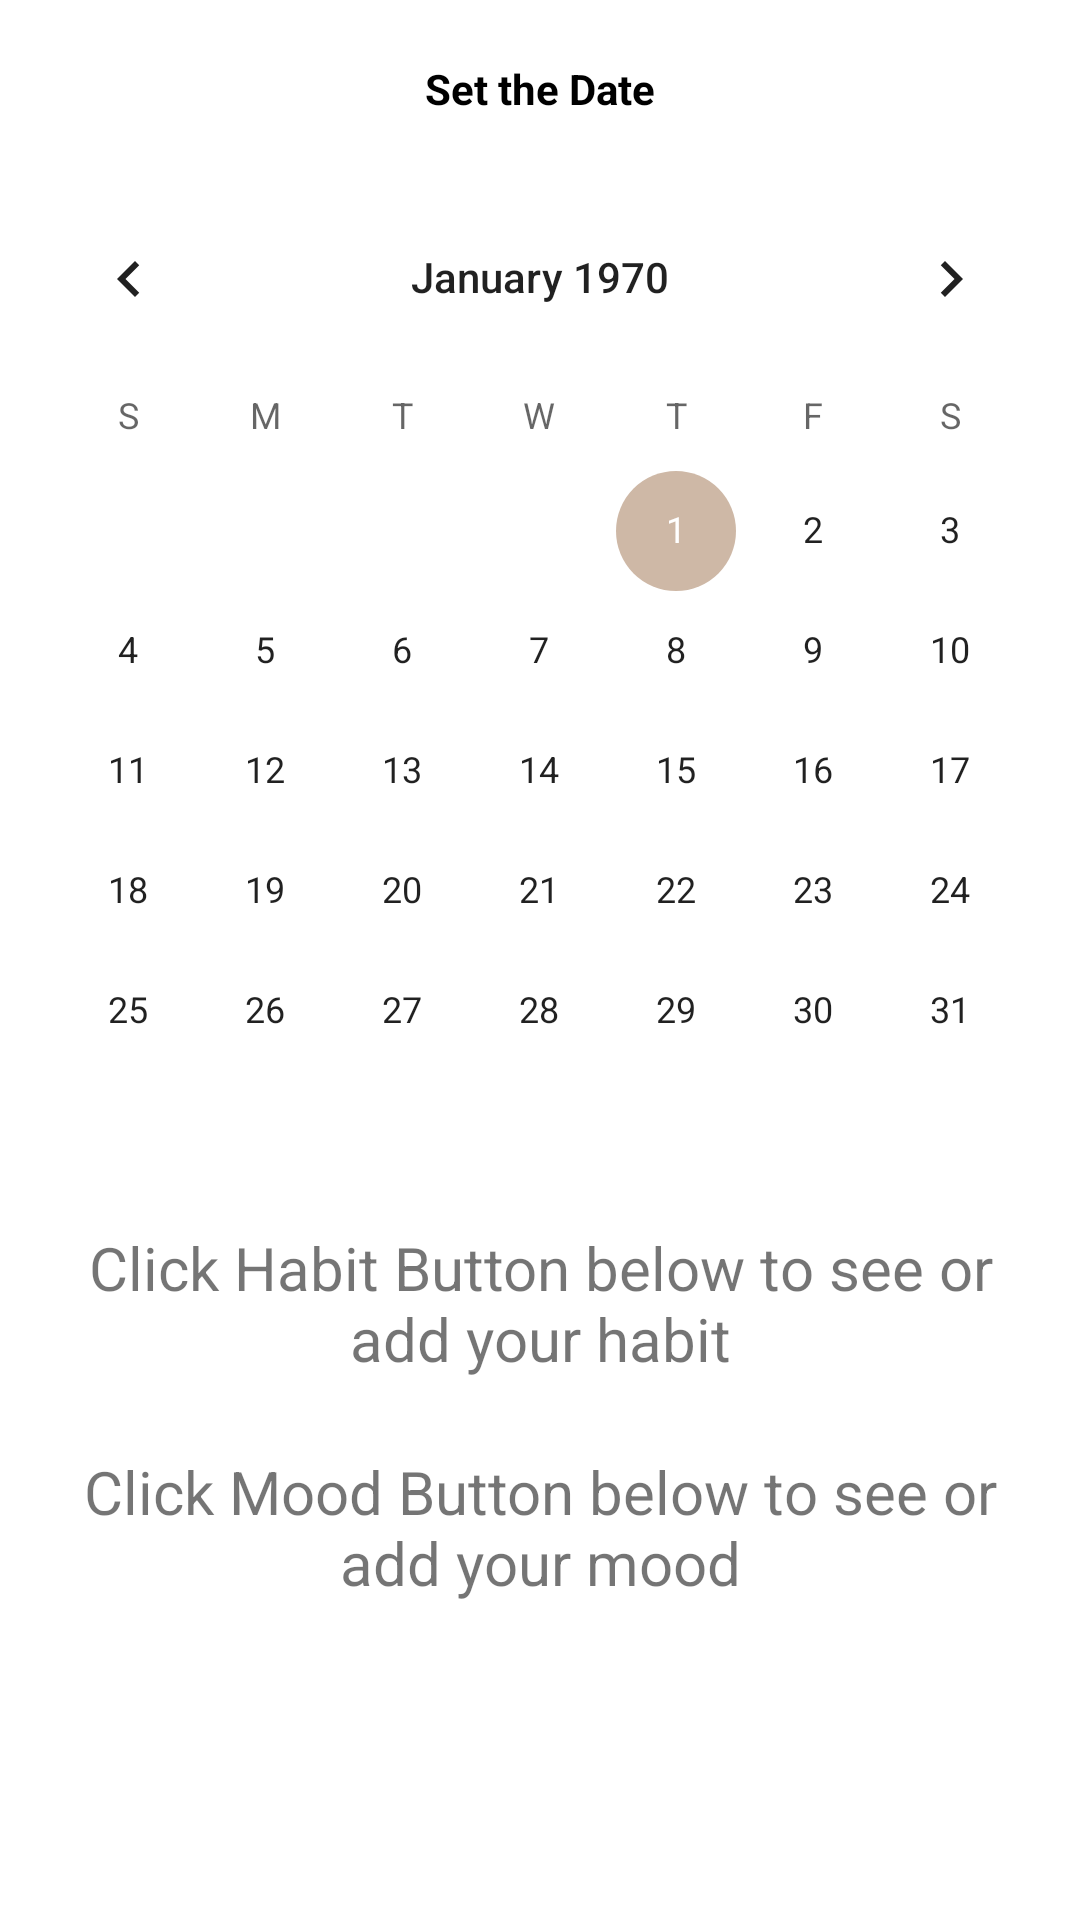

Here is an Android app screen rendered from its layout file. Give the layout XML and the strings, colors and styles it references.
<!-- AndroidManifest.xml: application theme Theme.Habit_mood_tracker_v2 -->
<!-- res/layout/fragment_home.xml -->
<?xml version="1.0" encoding="utf-8"?>
<LinearLayout xmlns:android="http://schemas.android.com/apk/res/android"
    xmlns:tools="http://schemas.android.com/tools"
    android:layout_width="match_parent"
    android:layout_height="match_parent"
    android:orientation="vertical"
    tools:context=".HomeFragment">

    <TextView
        android:id="@+id/dateView"
        android:layout_width="wrap_content"
        android:layout_height="wrap_content"
        android:layout_gravity="center"
        android:layout_marginTop="20dp"
        android:text="Set the Date"
        android:textColor="@android:color/background_dark"
        android:textStyle="bold" />

    <CalendarView
        android:id="@+id/calendar"
        android:layout_width="match_parent"
        android:layout_height="wrap_content"
        android:layout_below="@id/dateView"
        android:layout_centerInParent="true"
        android:layout_marginTop="20dp" />

    <TextView
        android:layout_width="wrap_content"
        android:layout_height="wrap_content"
        android:layout_gravity="center"

        android:layout_margin="12dp"
        android:text="Click Habit Button below to see or add your habit"
        android:textAlignment="center"
        android:textSize="20dp" />

    <TextView
        android:layout_width="wrap_content"
        android:layout_height="wrap_content"
        android:layout_gravity="center"
        android:layout_margin="12dp"
        android:text="Click Mood Button below to see or add your mood"
        android:textAlignment="center"
        android:textSize="20dp" />


</LinearLayout>
<!-- resources referenced by this layout -->
<resources>
  <style name="Theme.Habit_mood_tracker_v2" parent="Theme.MaterialComponents.DayNight.DarkActionBar">
          
          <item name="colorPrimary">@color/color2</item>
          <item name="colorPrimaryVariant">@color/color3</item>
          <item name="colorOnPrimary">@color/white</item>
          
          <item name="colorSecondary">@color/color4</item>
          <item name="colorSecondaryVariant">@color/color5</item>
          <item name="colorOnSecondary">@color/black</item>
          
          <item name="android:statusBarColor" tools:targetApi="l">?attr/colorPrimaryVariant</item>
          
      </style>
  <color name="color2">#C6D4DB</color>
  <color name="color3">#D4DDE3</color>
  <color name="white">#FFFFFFFF</color>
  <color name="color4">#CEB8A6</color>
  <color name="color5">#BC9E80</color>
  <color name="black">#FF000000</color>
</resources>
